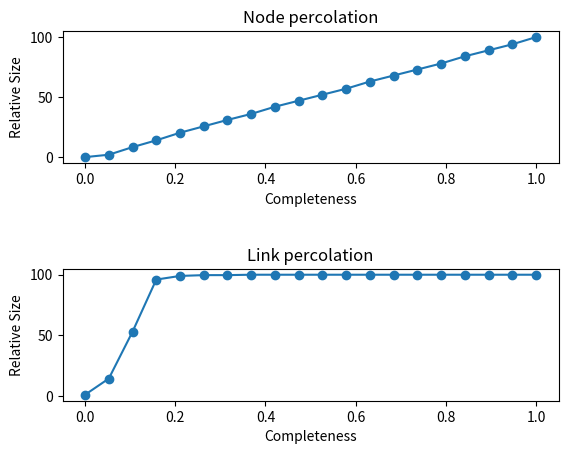

Recreate this plot in Python.
# Library with functions for percolation analysis
import copy
import itertools
import random

import matplotlib.pyplot as plt
import networkx as nx
import numpy as np
import pandas as pd


def getCompletenessValues(n):
    """
    Returns a list of n float values in range [0, 1]

    :param n: Number of values for completeness
    :return: list of completeness values
    """
    step = 1 / (n - 1)
    return np.arange(0, 1 + step, step)


def sampleWithNodePercolation(P, G, r):
    """
        Calculates relative size of the largest connected component at different network completeness values with r
        replicates to average the value.

        :param P: list of network completeness values
        :param G: networkx graph
        :param r: number of replicates for each completeness to average the value of the module size
        :return: pandas dataframe with columns ['Completeness', 'Relative Size']
        """

    P = sorted(P, reverse=True)

    completenesses = list(itertools.chain.from_iterable(itertools.repeat(P, r)))
    sizes = []
    # replicates = list(itertools.chain.from_iterable(itertools.repeat(x, len(P)) for x in range(r)))
    for replicate in range(r):
        g = copy.deepcopy(G)
        # print(f"Replicate {replicate} starting with {g.number_of_nodes()} nodes")

        original_num_nodes = g.number_of_nodes()
        for p in P:
            desired_size = int(p * original_num_nodes)
            print(f"\tCompleteness: {p} \t Graph size: {desired_size}")
            nodes_to_remove = g.number_of_nodes() - desired_size
            if nodes_to_remove > 0:
                g.remove_nodes_from(random.sample(list(g.nodes()), nodes_to_remove))
            size_of_lcc = len(max(nx.connected_components(g))) if g.number_of_nodes() > 0 else 0
            sizes.append(size_of_lcc)
    # print("Completeness:")
    # print(completenesses)
    # print("Sizes:")
    # print(sizes)
    df = pd.DataFrame(zip(completenesses, sizes), columns=['Completeness', 'Relative Size'])
    # print(df)
    df = df.groupby('Completeness').mean()
    df = df.reset_index()
    # print(df)
    return df

def sampleWithLinkPercolation(P, G, r):
    """
        Calculates relative size of the largest connected component at different network completeness values with r
        replicates to average the value.

        :param P: list of network completeness values
        :param G: networkx graph
        :param r: number of replicates for each completeness to average the value of the module size
        :return: pandas dataframe with columns ['Completeness', 'Relative Size']
        """

    P = sorted(P, reverse=True)

    completenesses = list(itertools.chain.from_iterable(itertools.repeat(P, r)))
    sizes = []
    for replicate in range(r):
        g = copy.deepcopy(G)
        # print(f"Replicate {replicate} starting with {g.number_of_nodes()} nodes")

        original_num_edges = g.number_of_edges()
        for p in P:
            desired_num_edges = int(p * original_num_edges)
            num_edges_to_remove = g.number_of_edges() - desired_num_edges
            if num_edges_to_remove > 0:
                g.remove_edges_from(random.sample(list(g.edges()), num_edges_to_remove))
            size_of_lcc = len(max(nx.connected_components(g)))
            sizes.append(size_of_lcc)
            print(f"\tCompleteness: {p} \t Graph edges: {desired_num_edges} \t Size of lcc: {size_of_lcc}")
    # print("Completeness:")
    # print(completenesses)
    # print("Sizes:")
    # print(sizes)
    df = pd.DataFrame(zip(completenesses, sizes), columns=['Completeness', 'Relative Size'])
    print(df)
    df = df.groupby('Completeness').mean()
    df = df.reset_index()
    print(df)
    return df

fig, (ax1, ax2) = plt.subplots(2, 1)
fig.subplots_adjust(hspace=0.8, wspace=0.4)

G = nx.fast_gnp_random_graph(100, 0.2, seed=1, directed=False)

P = getCompletenessValues(20)
df_node = sampleWithNodePercolation(P, G, 3)
print("Node percolation values:")
print(df_node)

df_link = sampleWithLinkPercolation(P, G, 3)
print("Link percolation values:")
print(df_link)

ax1.set_title("Node percolation")
ax1.plot(df_node['Completeness'], df_node['Relative Size'], 'o-')
ax1.set_xlabel('Completeness')
ax1.set_ylabel('Relative Size')
# df.plot(kind='scatter', x='Completeness', y='Relative Size')

ax2.set_title("Link percolation")
ax2.plot(df_link['Completeness'], df_link['Relative Size'], 'o-')
ax2.set_xlabel('Completeness')
ax2.set_ylabel('Relative Size')


plt.show()
